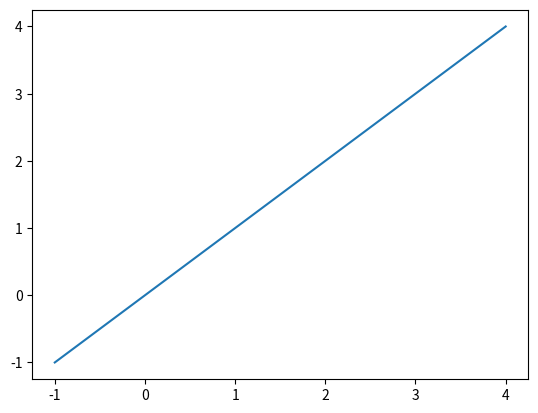

Source code (Python):
import matplotlib.pyplot as plt
import numpy as np

def f(x):
	return x
	
xg = np.linspace(-1, 4, 100)
yf = f(xg)

plt.plot(xg, yf)
plt.plot()
